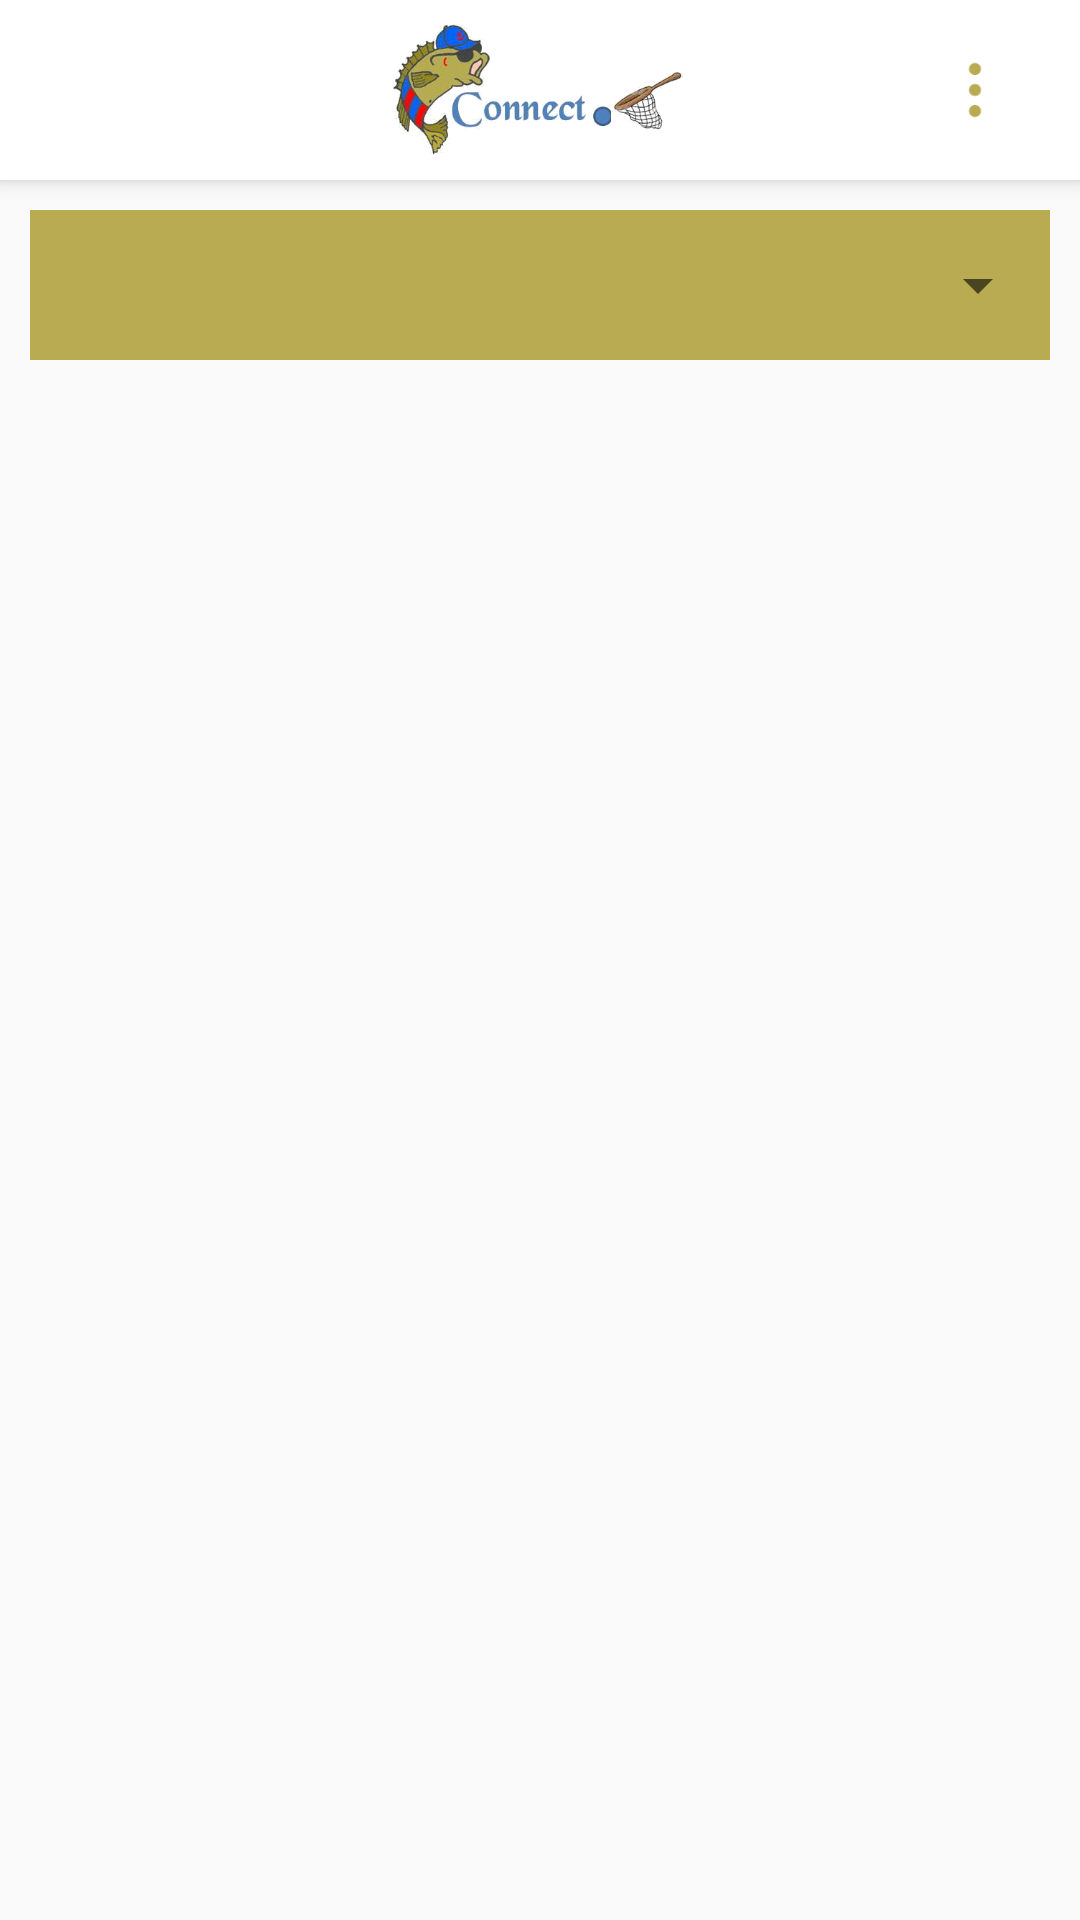

Reconstruct the res/layout file that produces this screen, plus the resources it refers to.
<!-- AndroidManifest.xml: activity theme MyMaterialTheme -->
<!-- res/layout/activity_home.xml -->
<?xml version="1.0" encoding="utf-8"?>
<android.support.design.widget.CoordinatorLayout
    xmlns:android="http://schemas.android.com/apk/res/android"
    xmlns:app="http://schemas.android.com/apk/res-auto"
    xmlns:tools="http://schemas.android.com/tools"
    android:layout_width="match_parent"
    android:layout_height="match_parent"
    android:fitsSystemWindows="true"
    tools:context="net.fishconnect.Activities.HomeActivity">

    <android.support.design.widget.AppBarLayout
        android:layout_height="wrap_content"
        android:layout_width="match_parent"
        android:background="#ffffff"
        android:theme="@style/AppTheme.AppBarOverlay">

        <RelativeLayout
            android:layout_width="match_parent"
            android:layout_height="wrap_content"
            android:layout_gravity="left">
            <ImageView
                android:id="@+id/logo_image"
                android:layout_width="100dp"
                android:layout_height="60dp"
                android:layout_centerVertical="true"
                android:layout_centerHorizontal="true"
                android:layout_marginLeft="20dp"
                android:src="@drawable/fishconnectlogo"/>


            <ImageView
                android:id="@+id/hambergarbutton"
                android:layout_alignParentRight="true"
                android:layout_centerHorizontal="true"
                android:layout_centerInParent="true"
                android:layout_width="30dp"
                android:layout_height="30dp"
                android:src="@drawable/threedot_icon"
                android:layout_gravity="right"
                android:layout_marginRight="20dp" />

        </RelativeLayout>

    </android.support.design.widget.AppBarLayout>

    <include layout="@layout/content_home" />


</android.support.design.widget.CoordinatorLayout>
<!-- res/layout/content_home.xml (included above) -->
<?xml version="1.0" encoding="utf-8"?>
<RelativeLayout
    xmlns:android="http://schemas.android.com/apk/res/android"
    xmlns:app="http://schemas.android.com/apk/res-auto"
    xmlns:tools="http://schemas.android.com/tools"
    android:layout_width="match_parent"
    android:layout_height="match_parent"
    app:layout_behavior="@string/appbar_scrolling_view_behavior"
    tools:context="net.fishconnect.Activities.HomeActivity"
    tools:showIn="@layout/activity_home">

        <RelativeLayout
            android:layout_width="match_parent"
            android:layout_height="match_parent">

            <RelativeLayout
                android:id="@+id/spinner_layout"
                android:layout_alignParentTop="true"
                android:layout_width="match_parent"
                android:layout_height="wrap_content">

                <RelativeLayout
                    android:id="@+id/searchbar"
                    android:layout_width="match_parent"
                    android:layout_height="wrap_content"
                    android:layout_marginLeft="10dp"
                    android:layout_marginRight="10dp"
                    android:layout_marginTop="10dp"
                    android:background="@color/colorPrimaryDark"
                    tools:context=".HomeActivity">

                    <Spinner
                        android:id="@+id/spinner_wtrbdy"
                        android:layout_width="match_parent"
                        android:layout_height="50dp" />
                </RelativeLayout>

                <RelativeLayout
                    android:visibility="gone"
                    android:id="@+id/searchbar_basin"
                    android:layout_width="match_parent"
                    android:layout_height="wrap_content"
                    android:layout_below="@+id/searchbar"
                    android:layout_marginLeft="10dp"
                    android:layout_marginRight="10dp"
                    android:layout_marginTop="10dp"
                    android:background="@color/colorPrimaryDark"
                    tools:context=".HomeActivity">

                    <Spinner
                        android:id="@+id/spinner_basin"
                        android:layout_width="match_parent"
                        android:layout_height="50dp" />

                </RelativeLayout>
                <RelativeLayout
                    android:visibility="gone"
                    android:id="@+id/searchbar_specie"
                    android:layout_width="match_parent"
                    android:layout_height="wrap_content"
                    android:layout_below="@+id/searchbar_basin"
                    android:layout_marginLeft="10dp"
                    android:layout_marginRight="10dp"
                    android:layout_marginTop="10dp"
                    android:background="@color/colorPrimaryDark"
                    tools:context=".HomeActivity">

                    <Spinner
                        android:id="@+id/spinner_specie"
                        android:layout_width="match_parent"
                        android:layout_height="50dp" />

                </RelativeLayout>

            </RelativeLayout>

            <RelativeLayout
                android:layout_below="@+id/spinner_layout"
                android:layout_marginTop="20dp"
                android:layout_width="match_parent"
                android:layout_height="fill_parent">

                <TextView
                    android:visibility="gone"
                    android:id="@+id/result_title"
                    android:layout_width="match_parent"
                    android:layout_height="wrap_content"
                    android:layout_marginLeft="10dp"
                    android:layout_marginRight="10dp"
                    android:text="INCIDENT REPORT"
                    android:gravity="center"
                    android:textColor="@android:color/white"
                    android:textStyle="bold"
                    android:textSize="20dp"
                    android:layout_centerHorizontal="true"
                    android:background="@color/colorPrimaryDark"/>


                <TextView
                    android:layout_below="@+id/result_title"
                    android:visibility="gone"
                    android:layout_marginTop="30dp"
                    android:id="@+id/noresult_tv"
                    android:layout_width="match_parent"
                    android:layout_height="wrap_content"
                    android:gravity="center"
                    android:layout_centerVertical="true"
                    android:layout_centerHorizontal="true"
                    android:text="No Resulst Found"
                    android:textColor="@android:color/darker_gray"/>

                <ListView
                    android:layout_marginTop="10dp"
                    android:layout_marginLeft="10dp"
                    android:layout_marginRight="10dp"
                    android:layout_marginBottom="10dp"
                    android:layout_below="@+id/result_title"
                    android:id="@+id/result_list"
                    android:layout_width="match_parent"
                    android:layout_height="match_parent">
                </ListView>
            </RelativeLayout>

        </RelativeLayout>

</RelativeLayout>
<!-- resources referenced by this layout -->
<resources>
  <color name="colorPrimaryDark">#b9ab51</color>
  <!-- drawable fishconnectlogo: png bitmap (drawable, 87874 bytes) -->
  <!-- drawable threedot_icon: png bitmap (drawable, 1064 bytes) -->
  <style name="AppTheme.AppBarOverlay" parent="ThemeOverlay.AppCompat.Dark.ActionBar" />
  <style name="MyMaterialTheme" parent="MyMaterialTheme.Base">
  
      </style>
  <style name="MyMaterialTheme.Base" parent="Theme.AppCompat.Light.DarkActionBar">
          <item name="windowNoTitle">true</item>
          <item name="windowActionBar">false</item>
          <item name="colorPrimary">@color/colorPrimary</item>
          <item name="colorPrimaryDark">@color/colorPrimaryDark</item>
          <item name="colorAccent">@color/colorAccent</item>
          <item name="android:textAllCaps">false</item>
          <item name="android:popupMenuStyle">@style/PopupMenu</item>
      </style>
  <color name="colorPrimary">#b9ab51</color>
  <color name="colorAccent">#7d7d7d</color>
  <style name="PopupMenu" parent="@android:style/Widget.PopupMenu">
          <item name="android:popupBackground">@android:color/white</item>
      </style>
</resources>
